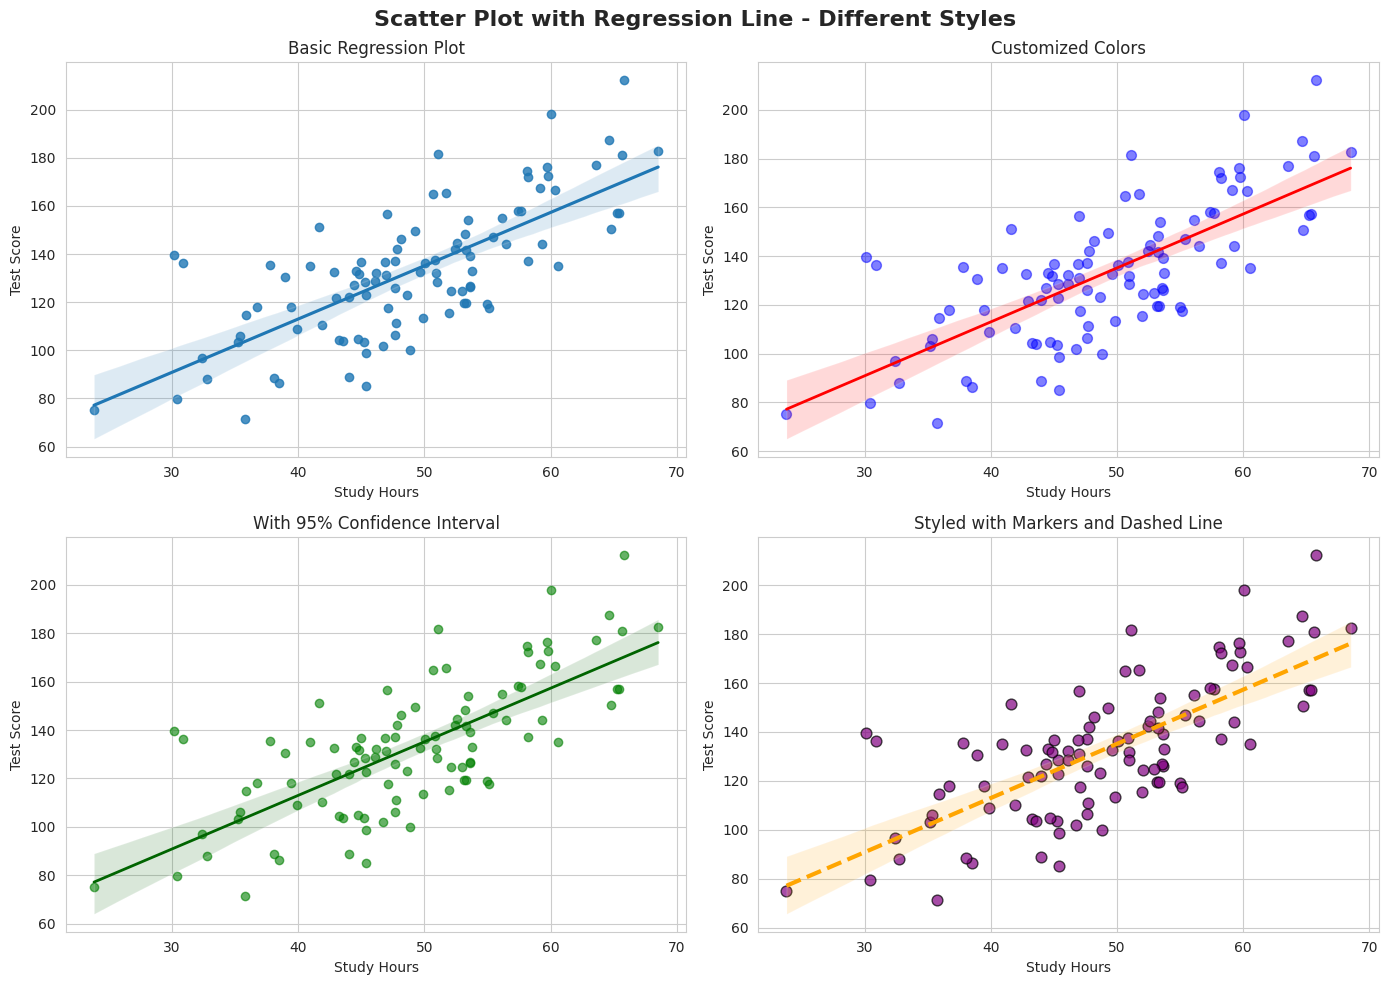

Write the Python code that produced this figure. (Note: this script raises an exception after producing the figure.)

#Scatter Plot with Regression Line:
# Create a scatter plot of two variables and add a linear regression line using Seaborn.

import seaborn as sns
import matplotlib.pyplot as plt
import numpy as np
import pandas as pd

# Set style
sns.set_style("whitegrid")

# Create sample data
np.random.seed(42)
n_points = 100
x = np.random.randn(n_points) * 10 + 50  # Mean=50, SD=10
y = 2.5 * x + np.random.randn(n_points) * 20 + 10  # Linear relationship with noise

# Create DataFrame
df = pd.DataFrame({
    'Study Hours': x,
    'Test Score': y
})

# Create figure with multiple subplots to show different options
fig, axes = plt.subplots(2, 2, figsize=(14, 10))
fig.suptitle('Scatter Plot with Regression Line - Different Styles', fontsize=16, fontweight='bold')

# Plot 1: Basic regplot
sns.regplot(data=df, x='Study Hours', y='Test Score', ax=axes[0, 0])
axes[0, 0].set_title('Basic Regression Plot')
axes[0, 0].set_xlabel('Study Hours')
axes[0, 0].set_ylabel('Test Score')

# Plot 2: Customized colors and style
sns.regplot(data=df, x='Study Hours', y='Test Score', 
            scatter_kws={'alpha': 0.5, 'color': 'blue', 's': 50},
            line_kws={'color': 'red', 'linewidth': 2},
            ax=axes[0, 1])
axes[0, 1].set_title('Customized Colors')
axes[0, 1].set_xlabel('Study Hours')
axes[0, 1].set_ylabel('Test Score')

# Plot 3: With confidence interval (default 95%)
sns.regplot(data=df, x='Study Hours', y='Test Score',
            scatter_kws={'alpha': 0.6, 'color': 'green'},
            line_kws={'color': 'darkgreen', 'linewidth': 2},
            ci=95,  # Confidence interval
            ax=axes[1, 0])
axes[1, 0].set_title('With 95% Confidence Interval')
axes[1, 0].set_xlabel('Study Hours')
axes[1, 0].set_ylabel('Test Score')

# Plot 4: Using lmplot style with marker customization
sns.regplot(data=df, x='Study Hours', y='Test Score',
            scatter_kws={'alpha': 0.7, 'color': 'purple', 's': 60, 'edgecolor': 'black'},
            line_kws={'color': 'orange', 'linewidth': 3, 'linestyle': '--'},
            ax=axes[1, 1])
axes[1, 1].set_title('Styled with Markers and Dashed Line')
axes[1, 1].set_xlabel('Study Hours')
axes[1, 1].set_ylabel('Test Score')

plt.tight_layout()
plt.show()

# --- Additional Example: Real-world scenario ---
print("\n" + "="*50)
print("Creating a single publication-ready plot...")
print("="*50 + "\n")

# Create a single, polished plot
plt.figure(figsize=(10, 7))
sns.regplot(data=df, x='Study Hours', y='Test Score',
            scatter_kws={'alpha': 0.6, 'color': '#2E86AB', 's': 80, 'edgecolor': 'white', 'linewidth': 0.5},
            line_kws={'color': '#A23B72', 'linewidth': 2.5})

plt.title('Relationship Between Study Hours and Test Score', 
          fontsize=14, fontweight='bold', pad=20)
plt.xlabel('Study Hours per Week', fontsize=12)
plt.ylabel('Test Score (0-100)', fontsize=12)
plt.grid(True, alpha=0.3)

# Add correlation coefficient
correlation = df['Study Hours'].corr(df['Test Score'])
plt.text(0.05, 0.95, f'Correlation: {correlation:.3f}', 
         transform=plt.gca().transAxes,
         fontsize=11, verticalalignment='top',
         bbox=dict(boxstyle='round', facecolor='wheat', alpha=0.5))

plt.tight_layout()
plt.show()

# Print statistics
print(f"Number of data points: {len(df)}")
print(f"Correlation coefficient: {correlation:.3f}")
print(f"\nX (Study Hours) - Mean: {df['Study Hours'].mean():.2f}, Std: {df['Study Hours'].std():.2f}")
print(f"Y (Test Score) - Mean: {df['Test Score'].mean():.2f}, Std: {df['Test Score'].std():.2f}")